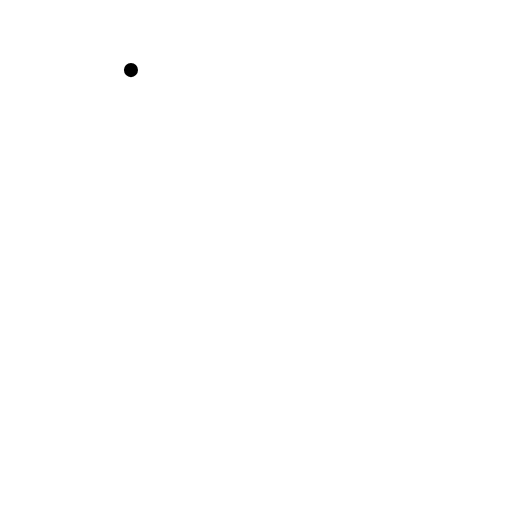
t = 0.00 s
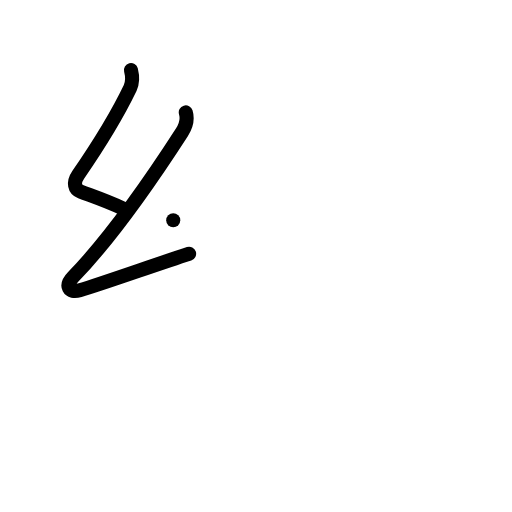
t = 2.00 s
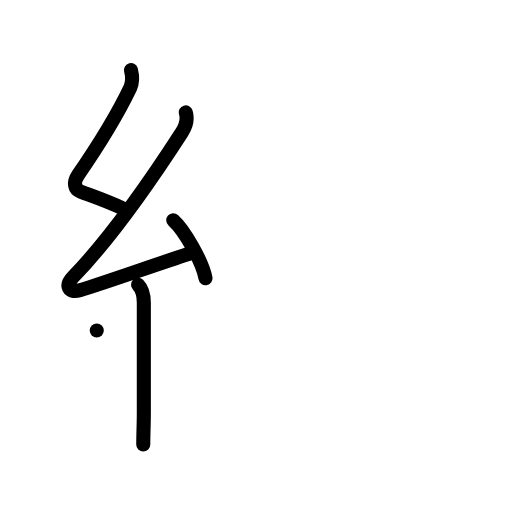
t = 4.00 s
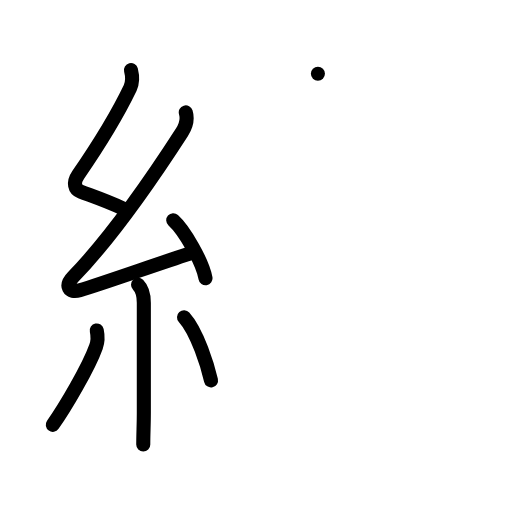
t = 6.00 s
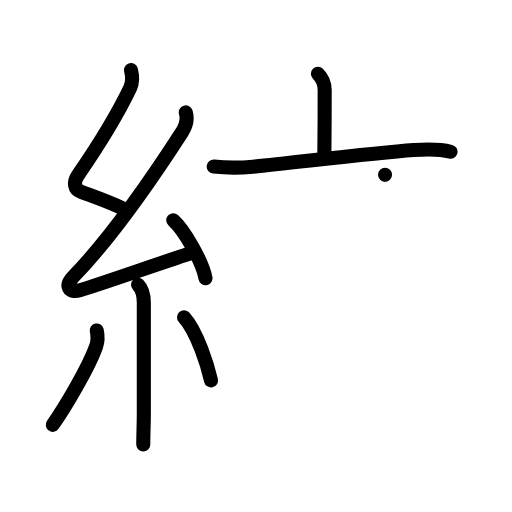
t = 8.00 s
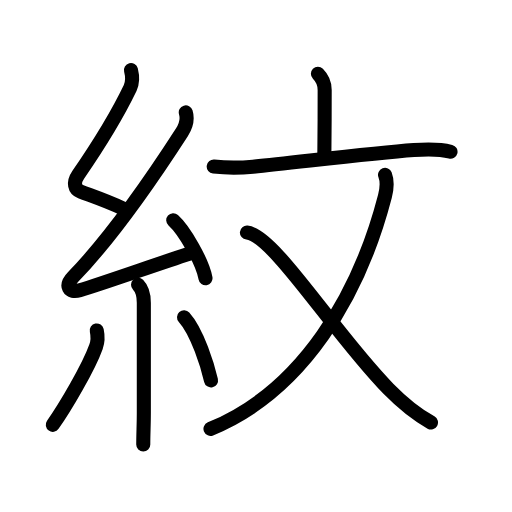
t = 10.00 s

The animated SVG that drew these frames (rendered in a browser with its animation timeline set to each time). Animation: 33 SMIL elements (animate=33); one cycle of 10.00 s.

<?xml version="1.0" encoding="UTF-8"?>
<!--
AniKanjiVG is licensed by CC-BY-SA Paul C. Sommerhoff (https://bitbucket.org/sommerhoff/anikanjivg).
AniKanjiVG uses KanjiVG which is licensed by CC-BY-SA Ulrich Apel (http://kanjivg.tagaini.net).
See also http://creativecommons.org/licenses/by-sa/3.0/
-->
<svg xmlns:kvg='http://kanjivg.tagaini.net' xmlns='http://www.w3.org/2000/svg' width='109' height='109' viewBox='0 0 109 109' style='fill:none;stroke:#000000;stroke-width:3;stroke-linecap:round;stroke-linejoin:round;' id="kvg:kanji_07d0b"><g id="kvg:07d0b" kvg:element="紋"><g id="kvg:07d0b-g1" kvg:element="糸" kvg:position="left" kvg:radical="general"><path id="kvg:07d0b-s1" kvg:type="㇜" d="M27.88,14.92c0.34,1.34,0.5,2.4-0.17,3.8c-2.83,5.9-6.7,12.15-11.05,18.47c-1.2,1.75-0.74,3.14,0.5,3.6c3.6,1.34,5.47,1.95,8.97,3.56"><animate attributeName="d" begin="0.0s" dur="0.25s" from="M27.88,14.92C27.88,14.92,27.88,14.92,27.88,14.92" to="M27.88,14.92c0.34,1.34,0.5,2.4-0.17,3.8" />
<animate attributeName="d" begin="0.25s" dur="0.25s" from="M27.88,14.92c0.34,1.34,0.5,2.4-0.17,3.8c0,0,0,0,0,0,0" to="M27.88,14.92c0.34,1.34,0.5,2.4-0.17,3.8c-2.83,5.9-6.7,12.15-11.05,18.47" />
<animate attributeName="d" begin="0.5s" dur="0.25s" from="M27.88,14.92c0.34,1.34,0.5,2.4-0.17,3.8c-2.83,5.9-6.7,12.15-11.05,18.47c0,0,0,0,0,0,0" to="M27.88,14.92c0.34,1.34,0.5,2.4-0.17,3.8c-2.83,5.9-6.7,12.15-11.05,18.47c-1.2,1.75-0.74,3.14,0.5,3.6" />
<animate attributeName="d" begin="0.75s" dur="0.25s" from="M27.88,14.92c0.34,1.34,0.5,2.4-0.17,3.8c-2.83,5.9-6.7,12.15-11.05,18.47c-1.2,1.75-0.74,3.14,0.5,3.6c0,0,0,0,0,0,0" to="M27.88,14.92c0.34,1.34,0.5,2.4-0.17,3.8c-2.83,5.9-6.7,12.15-11.05,18.47c-1.2,1.75-0.74,3.14,0.5,3.6c3.6,1.34,5.47,1.95,8.97,3.56" />
</path>
<path id="kvg:07d0b-s2" kvg:type="㇜" d="M39.55,23.93c0.47,1.56,0.02,2.91-0.8,4.2c-6.13,9.5-15.42,22.81-23.18,30.83c-1.83,1.89-0.95,3.54,1.4,2.84c5.03-1.5,16.03-5.43,23.29-7.78"><animate attributeName="d" begin="1.0s" dur="0.25s" from="M39.55,23.93C39.55,23.93,39.55,23.93,39.55,23.93" to="M39.55,23.93c0.47,1.56,0.02,2.91-0.8,4.2" />
<animate attributeName="d" begin="1.25s" dur="0.25s" from="M39.55,23.93c0.47,1.56,0.02,2.91-0.8,4.2c0,0,0,0,0,0,0" to="M39.55,23.93c0.47,1.56,0.02,2.91-0.8,4.2c-6.13,9.5-15.42,22.81-23.18,30.83" />
<animate attributeName="d" begin="1.5s" dur="0.25s" from="M39.55,23.93c0.47,1.56,0.02,2.91-0.8,4.2c-6.13,9.5-15.42,22.81-23.18,30.83c0,0,0,0,0,0,0" to="M39.55,23.93c0.47,1.56,0.02,2.91-0.8,4.2c-6.13,9.5-15.42,22.81-23.18,30.83c-1.83,1.89-0.95,3.54,1.4,2.84" />
<animate attributeName="d" begin="1.75s" dur="0.25s" from="M39.55,23.93c0.47,1.56,0.02,2.91-0.8,4.2c-6.13,9.5-15.42,22.81-23.18,30.83c-1.83,1.89-0.95,3.54,1.4,2.84c0,0,0,0,0,0,0" to="M39.55,23.93c0.47,1.56,0.02,2.91-0.8,4.2c-6.13,9.5-15.42,22.81-23.18,30.83c-1.83,1.89-0.95,3.54,1.4,2.84c5.03-1.5,16.03-5.43,23.29-7.78" />
<animate attributeName="d" begin="0s" dur="1.0s" from="M-100,-100" to="M-100,-100" />
</path>
<path id="kvg:07d0b-s3" kvg:type="㇔" d="M36.88,46.88c2.43,2.18,6.27,8.96,6.87,12.35"><animate attributeName="d" begin="2.0s" dur="1.0s" from="M36.88,46.88C36.88,46.88,36.88,46.88,36.88,46.88" to="M36.88,46.88c2.43,2.18,6.27,8.96,6.87,12.35" />
<animate attributeName="d" begin="0s" dur="2.0s" from="M-100,-100" to="M-100,-100" />
</path>
<path id="kvg:07d0b-s4" kvg:type="㇑" d="M29.39,60.62c0.87,0.87,1.23,2.01,1.23,3.84c0,8.34-0.02,16.54,0,23.49c0,2.46-0.12,4.34-0.12,6.67"><animate attributeName="d" begin="3.0s" dur="0.3333333333333333s" from="M29.39,60.62C29.39,60.62,29.39,60.62,29.39,60.62" to="M29.39,60.62c0.87,0.87,1.23,2.01,1.23,3.84" />
<animate attributeName="d" begin="3.3333333333333335s" dur="0.3333333333333333s" from="M29.39,60.62c0.87,0.87,1.23,2.01,1.23,3.84c0,0,0,0,0,0,0" to="M29.39,60.62c0.87,0.87,1.23,2.01,1.23,3.84c0,8.34-0.02,16.54,0,23.49" />
<animate attributeName="d" begin="3.6666666666666665s" dur="0.3333333333333333s" from="M29.39,60.62c0.87,0.87,1.23,2.01,1.23,3.84c0,8.34-0.02,16.54,0,23.49c0,0,0,0,0,0,0" to="M29.39,60.62c0.87,0.87,1.23,2.01,1.23,3.84c0,8.34-0.02,16.54,0,23.49c0,2.46-0.12,4.34-0.12,6.67" />
<animate attributeName="d" begin="0s" dur="3.0s" from="M-100,-100" to="M-100,-100" />
</path>
<path id="kvg:07d0b-s5" kvg:type="㇒" d="M20.6,70.35c0.27,1.28,0.27,2.28-0.16,3.47c-1.61,4.49-6.55,12.85-9.2,16.62"><animate attributeName="d" begin="4.0s" dur="0.5s" from="M20.6,70.35C20.6,70.35,20.6,70.35,20.6,70.35" to="M20.6,70.35c0.27,1.28,0.27,2.28-0.16,3.47" />
<animate attributeName="d" begin="4.5s" dur="0.5s" from="M20.6,70.35c0.27,1.28,0.27,2.28-0.16,3.47c0,0,0,0,0,0,0" to="M20.6,70.35c0.27,1.28,0.27,2.28-0.16,3.47c-1.61,4.49-6.55,12.85-9.2,16.62" />
<animate attributeName="d" begin="0s" dur="4.0s" from="M-100,-100" to="M-100,-100" />
</path>
<path id="kvg:07d0b-s6" kvg:type="㇔" d="M39.18,67.54c2.87,3.18,5.08,10.56,5.74,13.44"><animate attributeName="d" begin="5.0s" dur="1.0s" from="M39.18,67.54C39.18,67.54,39.18,67.54,39.18,67.54" to="M39.18,67.54c2.87,3.18,5.08,10.56,5.74,13.44" />
<animate attributeName="d" begin="0s" dur="5.0s" from="M-100,-100" to="M-100,-100" />
</path>
</g>
<g id="kvg:07d0b-g2" kvg:element="文" kvg:position="right" kvg:phon="文"><g id="kvg:07d0b-g3" kvg:element="亠" kvg:position="top"><path id="kvg:07d0b-s7" kvg:type="㇑a" d="M67.68,15.7c0.87,0.87,1.44,1.8,1.44,3.44c0,3.95-0.02,11.32-0.07,14.15"><animate attributeName="d" begin="6.0s" dur="0.5s" from="M67.68,15.7C67.68,15.7,67.68,15.7,67.68,15.7" to="M67.68,15.7c0.87,0.87,1.44,1.8,1.44,3.44" />
<animate attributeName="d" begin="6.5s" dur="0.5s" from="M67.68,15.7c0.87,0.87,1.44,1.8,1.44,3.44c0,0,0,0,0,0,0" to="M67.68,15.7c0.87,0.87,1.44,1.8,1.44,3.44c0,3.95-0.02,11.32-0.07,14.15" />
<animate attributeName="d" begin="0s" dur="6.0s" from="M-100,-100" to="M-100,-100" />
</path>
<path id="kvg:07d0b-s8" kvg:type="㇐" d="M45.5,35.46c2.87,0.32,5.45,0.31,8.37,0.03c8.92-0.87,24.94-2.85,34.25-3.54c2.35-0.17,5.62-0.2,7.79,0.35"><animate attributeName="d" begin="7.0s" dur="0.3333333333333333s" from="M45.5,35.46C45.5,35.46,45.5,35.46,45.5,35.46" to="M45.5,35.46c2.87,0.32,5.45,0.31,8.37,0.03" />
<animate attributeName="d" begin="7.333333333333333s" dur="0.3333333333333333s" from="M45.5,35.46c2.87,0.32,5.45,0.31,8.37,0.03c0,0,0,0,0,0,0" to="M45.5,35.46c2.87,0.32,5.45,0.31,8.37,0.03c8.92-0.87,24.94-2.85,34.25-3.54" />
<animate attributeName="d" begin="7.666666666666667s" dur="0.3333333333333333s" from="M45.5,35.46c2.87,0.32,5.45,0.31,8.37,0.03c8.92-0.87,24.94-2.85,34.25-3.54c0,0,0,0,0,0,0" to="M45.5,35.46c2.87,0.32,5.45,0.31,8.37,0.03c8.92-0.87,24.94-2.85,34.25-3.54c2.35-0.17,5.62-0.2,7.79,0.35" />
<animate attributeName="d" begin="0s" dur="7.0s" from="M-100,-100" to="M-100,-100" />
</path>
</g>
<g id="kvg:07d0b-g4" kvg:element="乂" kvg:position="bottom"><path id="kvg:07d0b-s9" kvg:type="㇒" d="M81.97,37.22c0.46,1.21,0.57,2.3-0.02,4.55C76.5,62.75,64.5,83.25,44.81,91.3"><animate attributeName="d" begin="8.0s" dur="0.5s" from="M81.97,37.22C81.97,37.22,81.97,37.22,81.97,37.22" to="M81.97,37.22c0.46,1.21,0.57,2.3-0.02,4.55" />
<animate attributeName="d" begin="8.5s" dur="0.5s" from="M81.97,37.22c0.46,1.21,0.57,2.3-0.02,4.55c0,0,0,0,0,0,0" to="M81.97,37.22c0.46,1.21,0.57,2.3-0.02,4.55C76.5,62.75,64.5,83.25,44.81,91.3" />
<animate attributeName="d" begin="0s" dur="8.0s" from="M-100,-100" to="M-100,-100" />
</path>
<path id="kvg:07d0b-s10" kvg:type="㇏" d="M52.57,49.51C58.25,50,71.12,70.96,82.71,82.79c2.11,2.15,5.54,5.21,9.04,7.15"><animate attributeName="d" begin="9.0s" dur="0.5s" from="M52.57,49.51C52.57,49.51,52.57,49.51,52.57,49.51" to="M52.57,49.51C58.25,50,71.12,70.96,82.71,82.79" />
<animate attributeName="d" begin="9.5s" dur="0.5s" from="M52.57,49.51C58.25,50,71.12,70.96,82.71,82.79c0,0,0,0,0,0,0" to="M52.57,49.51C58.25,50,71.12,70.96,82.71,82.79c2.11,2.15,5.54,5.21,9.04,7.15" />
<animate attributeName="d" begin="0s" dur="9.0s" from="M-100,-100" to="M-100,-100" />
</path>
</g>
</g>
</g>
</svg>
